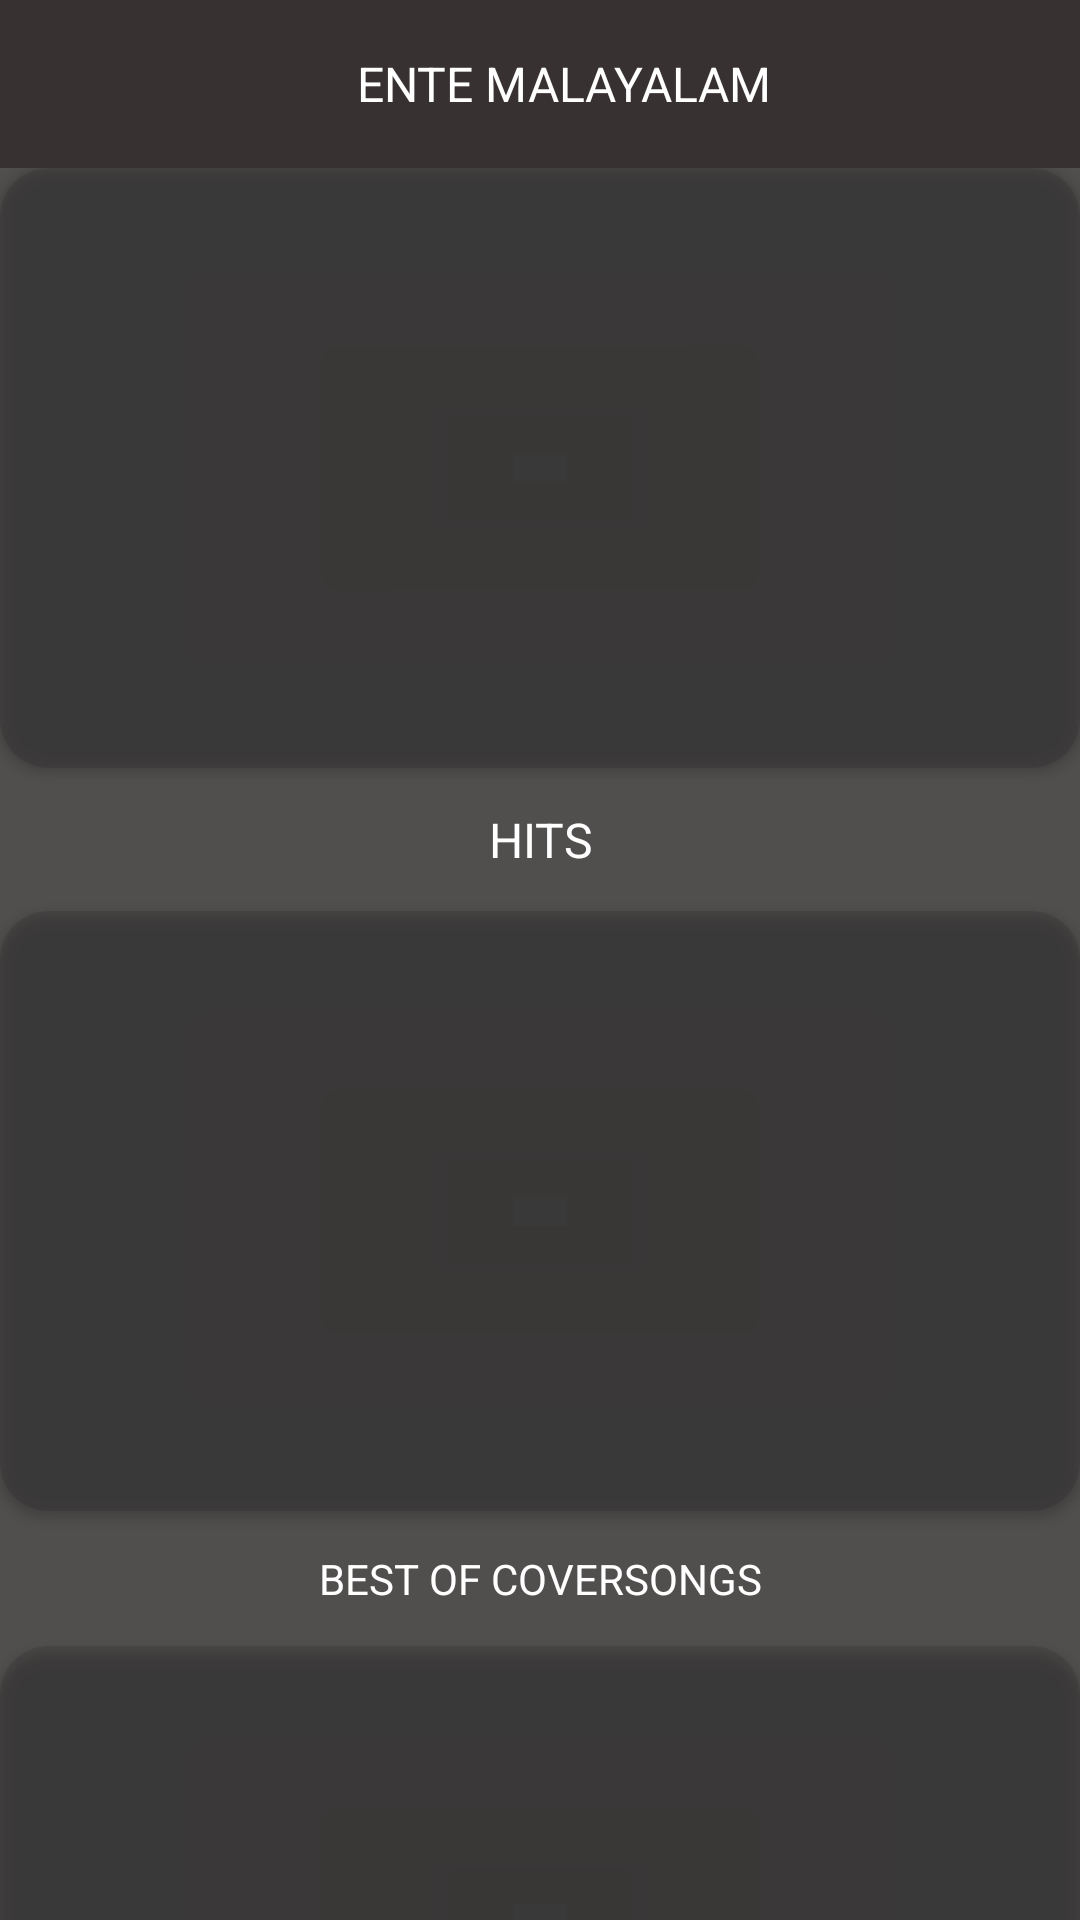

Here is an Android app screen rendered from its layout file. Give the layout XML and the strings, colors and styles it references.
<!-- AndroidManifest.xml: application theme AppTheme.statusAction -->
<!-- res/layout/activity_main2.xml -->
<?xml version="1.0" encoding="utf-8"?>
<android.support.constraint.ConstraintLayout xmlns:android="http://schemas.android.com/apk/res/android"
    xmlns:app="http://schemas.android.com/apk/res-auto"
    xmlns:tools="http://schemas.android.com/tools"
    android:layout_width="match_parent"
    android:layout_height="match_parent"
    android:background="#514e4e"
    tools:context="com.example.alzon.final_ser.startpage.start_page">

    <android.support.v7.widget.Toolbar
        android:id="@+id/toolbar2"
        android:layout_width="match_parent"
        android:layout_height="wrap_content"
        android:background="#383131"
        app:layout_constraintEnd_toEndOf="parent"
        app:layout_constraintStart_toStartOf="parent"
        app:layout_constraintTop_toTopOf="parent">

        <LinearLayout
            android:layout_width="match_parent"
            android:layout_height="wrap_content"

            android:orientation="horizontal">

            <TextView
                android:id="@+id/textView11"
                android:layout_width="match_parent"
                android:layout_height="match_parent"

                android:gravity="center"
                android:padding="5dp"
                android:text="ENTE MALAYALAM"
                android:textAlignment="center"
                android:textColor="#ffffff"
                android:textSize="16dp"
                app:layout_constraintBottom_toBottomOf="@+id/toolbar2"
                app:layout_constraintEnd_toEndOf="parent"
                app:layout_constraintStart_toStartOf="@+id/toolbar2"
                app:layout_constraintTop_toTopOf="@+id/toolbar2" />
        </LinearLayout>
    </android.support.v7.widget.Toolbar>

    <android.support.v4.widget.NestedScrollView
        android:id="@+id/nestedScrollView"
        android:layout_width="match_parent"
        android:layout_height="0dp"
        android:fillViewport="true"
        app:layout_constraintBottom_toBottomOf="parent"
        app:layout_constraintEnd_toEndOf="parent"
        app:layout_constraintHorizontal_bias="0.0"
        app:layout_constraintStart_toStartOf="parent"
        app:layout_constraintTop_toBottomOf="@+id/toolbar2">

        <android.support.constraint.ConstraintLayout
            android:layout_width="match_parent"
            android:layout_height="match_parent">


            <android.support.v7.widget.CardView
                android:layout_width="0dp"
                android:layout_height="181dp"
                android:layout_marginBottom="14dp"
                android:layout_marginTop="8dp"
                android:elevation="16dp"
                app:cardBackgroundColor="#1a000000"
                app:cardCornerRadius="16dp"
                app:layout_constraintBottom_toBottomOf="parent"
                app:layout_constraintEnd_toEndOf="parent"
                app:layout_constraintHorizontal_bias="0.0"
                app:layout_constraintStart_toStartOf="parent"
                app:layout_constraintTop_toBottomOf="@+id/textView9"
                app:layout_constraintVertical_bias="0.0">

                <AdapterViewFlipper
                    android:id="@+id/cover"
                    android:layout_width="match_parent"
                    android:layout_height="match_parent"
                    android:layout_marginBottom="24dp"
                    android:layout_marginEnd="8dp"
                    android:layout_marginStart="8dp"
                    android:layout_marginTop="8dp"

                    app:layout_constraintBottom_toBottomOf="parent"
                    app:layout_constraintEnd_toEndOf="parent"
                    app:layout_constraintHorizontal_bias="0.0"
                    app:layout_constraintStart_toStartOf="parent"
                    app:layout_constraintTop_toBottomOf="@+id/hits">

                </AdapterViewFlipper>
            </android.support.v7.widget.CardView>

                 <android.support.v7.widget.CardView
                        android:id="@+id/cardView2"
                android:layout_width="0dp"
                android:layout_height="200dp"
                android:layout_marginTop="8dp"
                android:elevation="16dp"
                app:cardBackgroundColor="#1a000000"
                app:cardCornerRadius="16dp"
                app:layout_constraintEnd_toEndOf="parent"
                app:layout_constraintHorizontal_bias="0.0"
                app:layout_constraintStart_toStartOf="parent"
                app:layout_constraintTop_toBottomOf="@+id/toolbar2">

                <AdapterViewFlipper
                    android:id="@+id/hits"
                    android:layout_width="match_parent"
                    android:layout_height="match_parent"
                    app:layout_constraintBottom_toTopOf="@+id/cover"
                    app:layout_constraintEnd_toEndOf="parent"
                    app:layout_constraintStart_toStartOf="parent"
                    app:layout_constraintTop_toBottomOf="@+id/adapterViewFlipper2">

                </AdapterViewFlipper>

            </android.support.v7.widget.CardView>

            <android.support.v7.widget.CardView
                android:id="@+id/cardView3"
                android:layout_width="0dp"
                android:layout_height="200dp"
                android:layout_marginTop="8dp"
                android:elevation="16dp"
                app:cardBackgroundColor="#1a000000"
                app:cardCornerRadius="16dp"
                app:layout_constraintEnd_toEndOf="parent"
                app:layout_constraintHorizontal_bias="0.0"
                app:layout_constraintStart_toStartOf="parent"
                app:layout_constraintTop_toBottomOf="@+id/textView8">

                <AdapterViewFlipper
                    android:id="@+id/adapterViewFlipper2"
                    android:layout_width="match_parent"
                    android:layout_height="200dp"
                    app:layout_constraintBottom_toTopOf="@+id/hits"
                    app:layout_constraintEnd_toEndOf="parent"
                    app:layout_constraintHorizontal_bias="0.0"
                    app:layout_constraintStart_toStartOf="parent"
                    app:layout_constraintTop_toTopOf="parent"
                    app:layout_constraintVertical_bias="0.0"></AdapterViewFlipper>
            </android.support.v7.widget.CardView>

            <TextView
                android:id="@+id/textView8"
                android:layout_width="0dp"
                android:layout_height="wrap_content"
                android:layout_marginEnd="8dp"
                android:layout_marginStart="8dp"
                android:layout_marginTop="8dp"
                android:padding="5dp"
                android:text="HITS"

                android:textAlignment="center"
                android:textAppearance="@style/TextAppearance.AppCompat.Large"
                android:textColor="#ffffff"
                android:textSize="16dp"
                app:layout_constraintEnd_toEndOf="parent"
                app:layout_constraintStart_toStartOf="parent"
                app:layout_constraintTop_toBottomOf="@+id/cardView2" />

            <TextView
                android:id="@+id/textView9"
                android:layout_width="0dp"
                android:layout_height="wrap_content"
                android:layout_marginEnd="8dp"
                android:layout_marginStart="8dp"
                android:layout_marginTop="8dp"
                android:padding="5dp"
                android:text="BEST OF COVERSONGS"
                android:textAlignment="center"
                android:textAppearance="@style/TextAppearance.AppCompat.Large"
                android:textColor="#ffffff"
                android:textSize="14dp"
                app:layout_constraintEnd_toEndOf="parent"
                app:layout_constraintStart_toStartOf="parent"
                app:layout_constraintTop_toBottomOf="@+id/cardView3" />


        </android.support.constraint.ConstraintLayout>
    </android.support.v4.widget.NestedScrollView>

</android.support.constraint.ConstraintLayout>
<!-- resources referenced by this layout -->
<resources>
  <style name="AppTheme.statusAction">
          
          <item name="windowActionBar">false</item>
          <item name="windowNoTitle">true</item>
  
      </style>
</resources>
